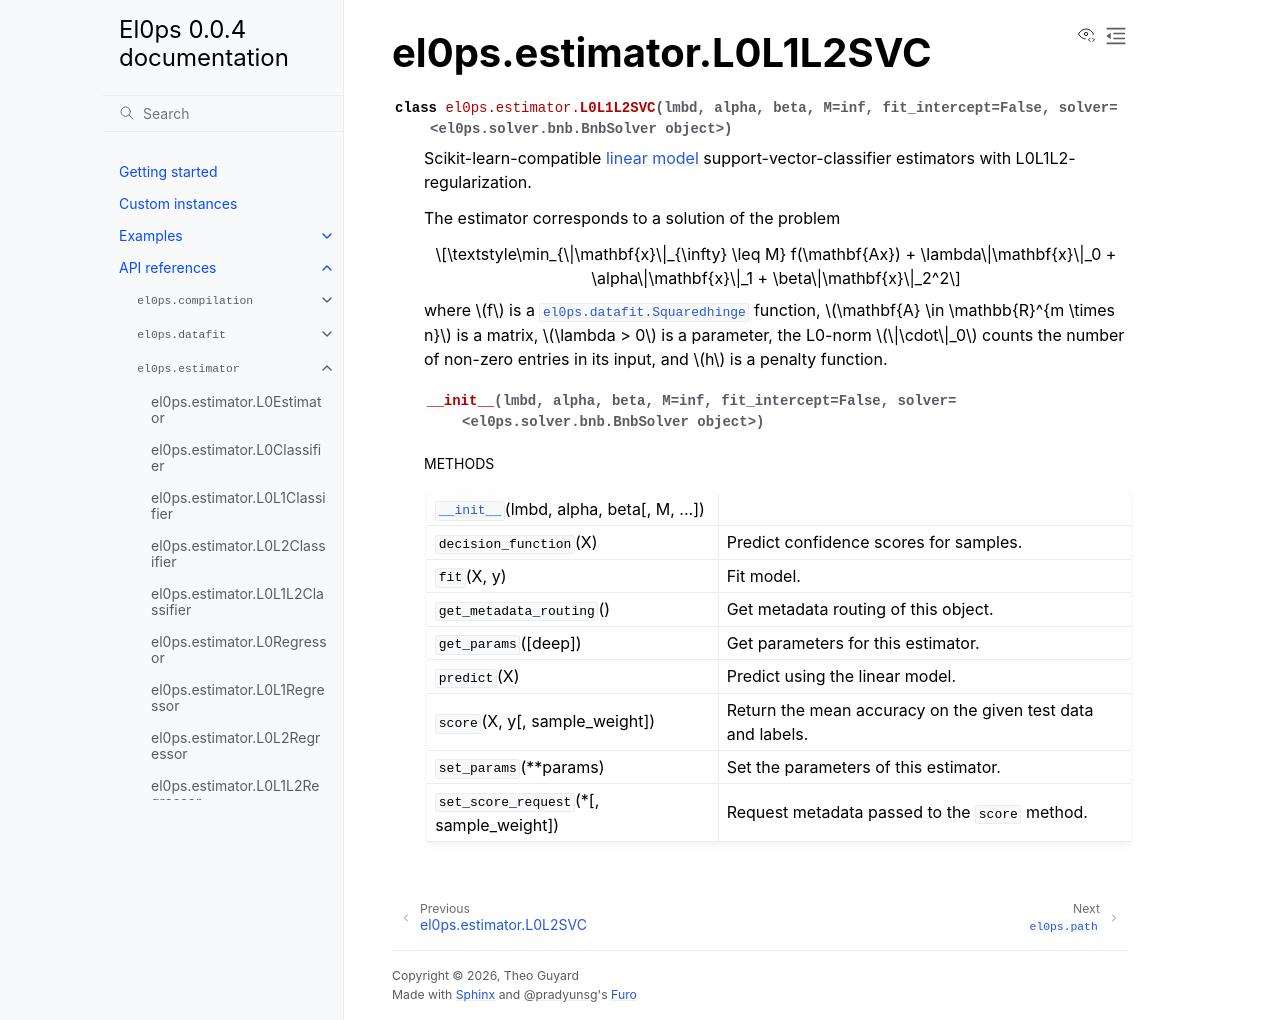

repository: TheoGuyard/El0ps · page: html/api/generated/el0ps.estimator.L0L1L2SVC.html · generator: sphinx

el0ps.estimator.L0L1L2SVC
=========================

.. currentmodule:: el0ps.estimator

.. autoclass:: L0L1L2SVC

   
   .. automethod:: __init__

   
   .. rubric:: Methods

   .. autosummary::
   
      ~L0L1L2SVC.__init__
      ~L0L1L2SVC.decision_function
      ~L0L1L2SVC.fit
      ~L0L1L2SVC.get_metadata_routing
      ~L0L1L2SVC.get_params
      ~L0L1L2SVC.predict
      ~L0L1L2SVC.score
      ~L0L1L2SVC.set_params
      ~L0L1L2SVC.set_score_request
   
   

   
   
   
